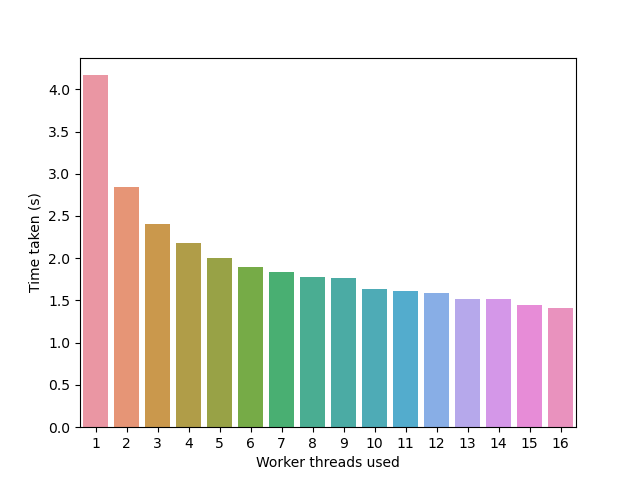

Data behind this chart, as committed beside it:
name, time/op (ns/op), ±
Gol/512x512x100-1-12, 4.16645E+09, 5%
Gol/512x512x100-2-12, 2.84530E+09, 4%
Gol/512x512x100-3-12, 2.40611E+09, 3%
Gol/512x512x100-4-12, 2.18445E+09, 2%
Gol/512x512x100-5-12, 2.00563E+09, 1%
Gol/512x512x100-6-12, 1.89772E+09, 1%
Gol/512x512x100-7-12, 1.83451E+09, 4%
Gol/512x512x100-8-12, 1.78353E+09, 5%
Gol/512x512x100-9-12, 1.76639E+09, 6%
Gol/512x512x100-10-12, 1.63485E+09, 1%
Gol/512x512x100-11-12, 1.61646E+09, 11%
Gol/512x512x100-12-12, 1.59413E+09, 10%
Gol/512x512x100-13-12, 1.52005E+09, 1%
Gol/512x512x100-14-12, 1.51665E+09, 1%
Gol/512x512x100-15-12, 1.45233E+09, 2%
Gol/512x512x100-16-12, 1.41463E+09, 1%
